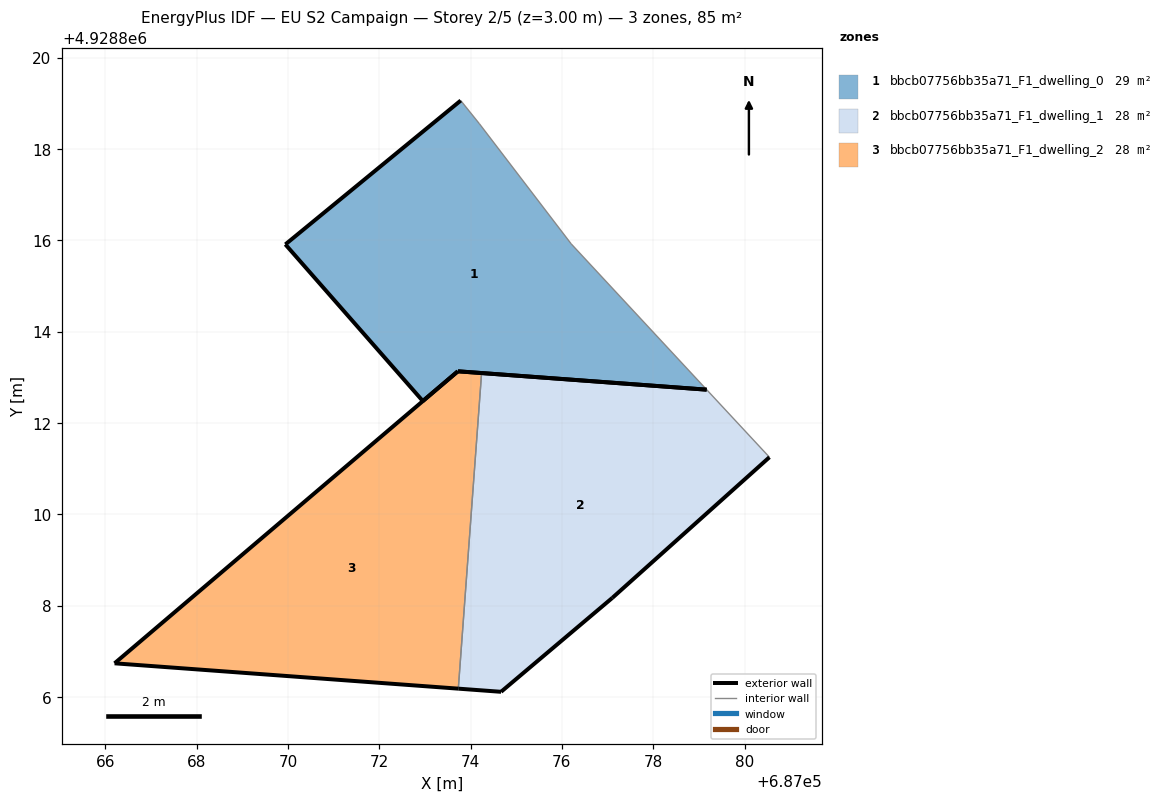
=== STOREY PLAN SPEC (per zone: floor XY polygon, exterior-wall plan segments, windows/doors) ===
zone 1: bbcb07756bb35a71_F1_dwelling_0  (29.0 m²)
  floor: (687079.17, 4928812.73) (687076.20, 4928815.92) (687074.19, 4928818.55) (687073.79, 4928819.06) (687069.94, 4928815.91) (687072.95, 4928812.48) (687073.72, 4928813.13)
  exterior wall: (687069.94, 4928815.91) – (687073.79, 4928819.06)  [5.0 m]
  exterior wall: (687079.17, 4928812.73) – (687073.72, 4928813.13)  [5.5 m]
  exterior wall: (687073.72, 4928813.13) – (687072.95, 4928812.48)  [1.0 m]
  exterior wall: (687072.95, 4928812.48) – (687069.94, 4928815.91)  [4.6 m]
  interior walls: 3
zone 2: bbcb07756bb35a71_F1_dwelling_1  (28.5 m²)
  floor: (687077.10, 4928808.17) (687080.55, 4928811.25) (687079.17, 4928812.73) (687074.24, 4928813.09) (687073.73, 4928806.18) (687074.67, 4928806.12)
  exterior wall: (687074.24, 4928813.09) – (687079.17, 4928812.73)  [4.9 m]
  exterior wall: (687080.55, 4928811.25) – (687077.10, 4928808.17)  [4.6 m]
  exterior wall: (687077.10, 4928808.17) – (687074.67, 4928806.12)  [3.2 m]
  exterior wall: (687074.67, 4928806.12) – (687073.73, 4928806.18)  [0.9 m]
  interior walls: 2
zone 3: bbcb07756bb35a71_F1_dwelling_2  (28.0 m²)
  floor: (687073.73, 4928806.18) (687074.24, 4928813.09) (687073.73, 4928813.13) (687073.72, 4928813.13) (687066.20, 4928806.74)
  exterior wall: (687073.72, 4928813.13) – (687073.73, 4928813.13)  [0.0 m]
  exterior wall: (687073.73, 4928813.13) – (687074.24, 4928813.09)  [0.5 m]
  exterior wall: (687073.73, 4928806.18) – (687066.20, 4928806.74)  [7.5 m]
  exterior wall: (687066.20, 4928806.74) – (687073.72, 4928813.13)  [9.9 m]
  interior walls: 1

=== DERIVED (storey summary) ===
Building: EU S2 Campaign
Storey: 2 of 5  (floor level z = 3.00 m)
Storey gross floor area: 85.4 m²
Zones on this storey: 3
  - bbcb07756bb35a71_F1_dwelling_0: floor 29.0 m²; exterior wall 16.0 m (48.0 m²); WWR 0.0%
  - bbcb07756bb35a71_F1_dwelling_1: floor 28.5 m²; exterior wall 13.7 m (41.1 m²); WWR 0.0%
  - bbcb07756bb35a71_F1_dwelling_2: floor 28.0 m²; exterior wall 17.9 m (53.8 m²); WWR 0.0%
Zone adjacency (shared interzone walls):
  - bbcb07756bb35a71_F1_dwelling_1 ↔ bbcb07756bb35a71_F1_dwelling_2